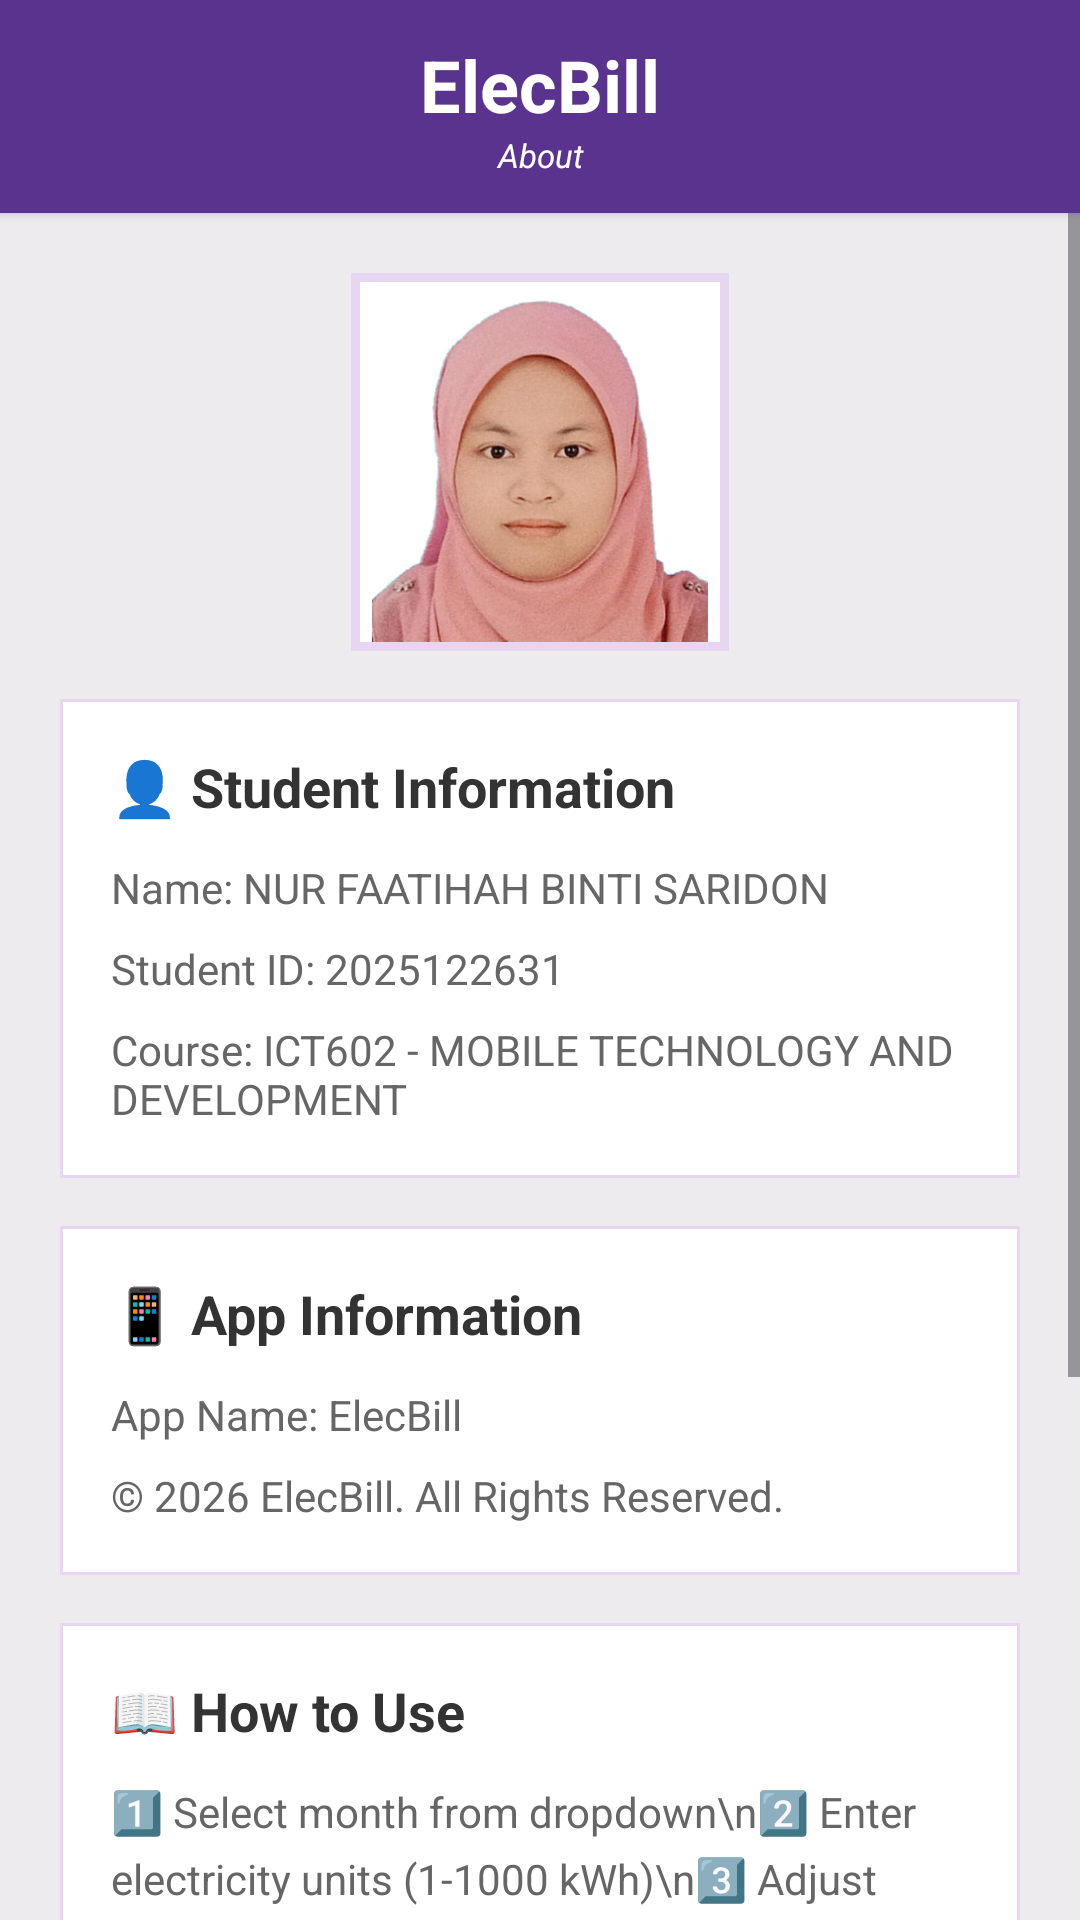

Reconstruct the res/layout file that produces this screen, plus the resources it refers to.
<!-- AndroidManifest.xml: application theme Theme.ElecBill -->
<!-- res/layout/activity_about.xml -->
<?xml version="1.0" encoding="utf-8"?>
<LinearLayout xmlns:android="http://schemas.android.com/apk/res/android"
    xmlns:app="http://schemas.android.com/apk/res-auto"
    android:layout_width="match_parent"
    android:layout_height="match_parent"
    android:orientation="vertical"
    android:background="#EDEBED">

    
    <androidx.cardview.widget.CardView
        android:layout_width="match_parent"
        android:layout_height="wrap_content"
        app:cardBackgroundColor="#5A338F"
        app:cardCornerRadius="0dp"
        app:cardElevation="2dp">

        <LinearLayout
            android:layout_width="match_parent"
            android:layout_height="wrap_content"
            android:orientation="vertical"
            android:padding="12dp"
            android:gravity="center">

            <TextView
                android:layout_width="match_parent"
                android:layout_height="wrap_content"
                android:text="ElecBill"
                android:textSize="24sp"
                android:textStyle="bold"
                android:textColor="#FFFFFF"
                android:gravity="center" />

            <TextView
                android:layout_width="match_parent"
                android:layout_height="wrap_content"
                android:text="About"
                android:textSize="11sp"
                android:textStyle="italic"
                android:textColor="#FFFFFF"
                android:gravity="center" />

        </LinearLayout>
    </androidx.cardview.widget.CardView>

    <ScrollView
        android:layout_width="match_parent"
        android:layout_height="match_parent">

        <LinearLayout
            android:layout_width="match_parent"
            android:layout_height="wrap_content"
            android:orientation="vertical"
            android:padding="20dp">

            
            <LinearLayout
                android:layout_width="wrap_content"
                android:layout_height="wrap_content"
                android:layout_gravity="center"
                android:layout_marginBottom="16dp"
                android:background="#E8D5F2"
                android:padding="3dp">

                <ImageView
                    android:id="@+id/profileImage"
                    android:layout_width="120dp"
                    android:layout_height="120dp"
                    android:src="@drawable/img"
                    android:scaleType="centerCrop"
                    android:background="#FFFFFF"
                    android:padding="4dp"/>

            </LinearLayout>

            
            <LinearLayout
                android:layout_width="match_parent"
                android:layout_height="wrap_content"
                android:layout_marginBottom="16dp"
                android:background="#E8D5F2"
                android:padding="1dp">

                <LinearLayout
                    android:layout_width="match_parent"
                    android:layout_height="wrap_content"
                    android:orientation="vertical"
                    android:background="#FFFFFF"
                    android:padding="16dp">

                    <TextView
                        android:layout_width="match_parent"
                        android:layout_height="wrap_content"
                        android:text="👤 Student Information"
                        android:textSize="18sp"
                        android:textStyle="bold"
                        android:textColor="#333333"
                        android:layout_marginBottom="12dp"/>

                    <TextView
                        android:layout_width="match_parent"
                        android:layout_height="wrap_content"
                        android:text="Name: NUR FAATIHAH BINTI SARIDON"
                        android:textSize="14sp"
                        android:textColor="#666666"
                        android:layout_marginBottom="8dp"/>

                    <TextView
                        android:layout_width="match_parent"
                        android:layout_height="wrap_content"
                        android:text="Student ID: 2025122631"
                        android:textSize="14sp"
                        android:textColor="#666666"
                        android:layout_marginBottom="8dp"/>

                    <TextView
                        android:layout_width="match_parent"
                        android:layout_height="wrap_content"
                        android:text="Course: ICT602 - MOBILE TECHNOLOGY AND DEVELOPMENT"
                        android:textSize="14sp"
                        android:textColor="#666666"/>
                </LinearLayout>
            </LinearLayout>

            
            <LinearLayout
                android:layout_width="match_parent"
                android:layout_height="wrap_content"
                android:layout_marginBottom="16dp"
                android:background="#E8D5F2"
                android:padding="1dp">

                <LinearLayout
                    android:layout_width="match_parent"
                    android:layout_height="wrap_content"
                    android:orientation="vertical"
                    android:background="#FFFFFF"
                    android:padding="16dp">

                    <TextView
                        android:layout_width="match_parent"
                        android:layout_height="wrap_content"
                        android:text="📱 App Information"
                        android:textSize="18sp"
                        android:textStyle="bold"
                        android:textColor="#333333"
                        android:layout_marginBottom="12dp"/>

                    <TextView
                        android:layout_width="match_parent"
                        android:layout_height="wrap_content"
                        android:text="App Name: ElecBill"
                        android:textSize="14sp"
                        android:textColor="#666666"
                        android:layout_marginBottom="8dp"/>

                    <TextView
                        android:layout_width="match_parent"
                        android:layout_height="wrap_content"
                        android:text="© 2026 ElecBill. All Rights Reserved."
                        android:textSize="14sp"
                        android:textColor="#666666"/>
                </LinearLayout>
            </LinearLayout>

            
            <LinearLayout
                android:layout_width="match_parent"
                android:layout_height="wrap_content"
                android:layout_marginBottom="16dp"
                android:background="#E8D5F2"
                android:padding="1dp">

                <LinearLayout
                    android:layout_width="match_parent"
                    android:layout_height="wrap_content"
                    android:orientation="vertical"
                    android:background="#FFFFFF"
                    android:padding="16dp">

                    <TextView
                        android:layout_width="match_parent"
                        android:layout_height="wrap_content"
                        android:text="📖 How to Use"
                        android:textSize="18sp"
                        android:textStyle="bold"
                        android:textColor="#333333"
                        android:layout_marginBottom="12dp"/>

                    <TextView
                        android:layout_width="match_parent"
                        android:layout_height="wrap_content"
                        android:text="1️⃣ Select month from dropdown\n2️⃣ Enter electricity units (1-1000 kWh)\n3️⃣ Adjust rebate slider (0-5%)\n4️⃣ Click Calculate to see charges\n5️⃣ Click Save to store in database\n6️⃣ Click View History to see all records\n7️⃣ Tap any record to view/edit/delete"
                        android:textSize="14sp"
                        android:textColor="#666666"
                        android:lineSpacingExtra="6dp"/>
                </LinearLayout>
            </LinearLayout>

            
            <LinearLayout
                android:layout_width="match_parent"
                android:layout_height="wrap_content"
                android:layout_marginBottom="16dp"
                android:background="#E8D5F2"
                android:padding="1dp">

                <LinearLayout
                    android:layout_width="match_parent"
                    android:layout_height="wrap_content"
                    android:orientation="vertical"
                    android:background="#FFFFFF"
                    android:padding="16dp">

                    <TextView
                        android:layout_width="match_parent"
                        android:layout_height="wrap_content"
                        android:text="🔗 GitHub Repository"
                        android:textSize="18sp"
                        android:textStyle="bold"
                        android:textColor="#333333"
                        android:layout_marginBottom="12dp"/>

                    <TextView
                        android:id="@+id/tvGitHubLink"
                        android:layout_width="match_parent"
                        android:layout_height="wrap_content"
                        android:text="https://github.com/FaatihahGH/ElecBill"
                        android:textSize="14sp"
                        android:textColor="#2196F3"
                        android:autoLink="web"
                        android:linksClickable="true"/>
                </LinearLayout>
            </LinearLayout>

        </LinearLayout>
    </ScrollView>
</LinearLayout>
<!-- resources referenced by this layout -->
<resources>
  <!-- drawable img: png bitmap (drawable, 232736 bytes) -->
  <style name="Theme.ElecBill" parent="Base.Theme.ElecBill" />
  <style name="Base.Theme.ElecBill" parent="Theme.Material3.DayNight.NoActionBar">
          
      </style>
</resources>
